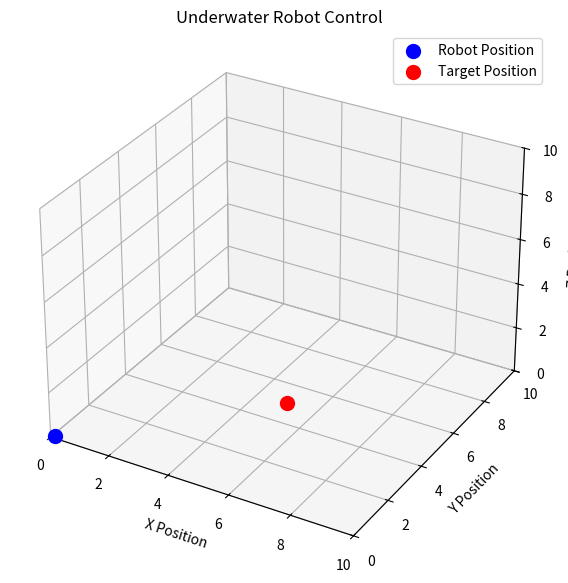
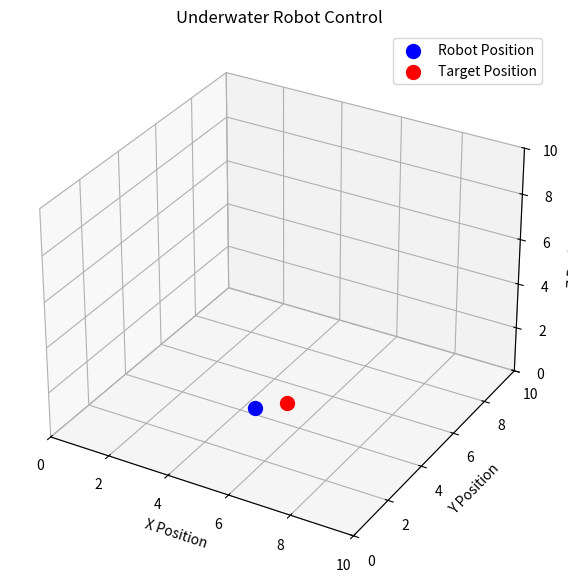
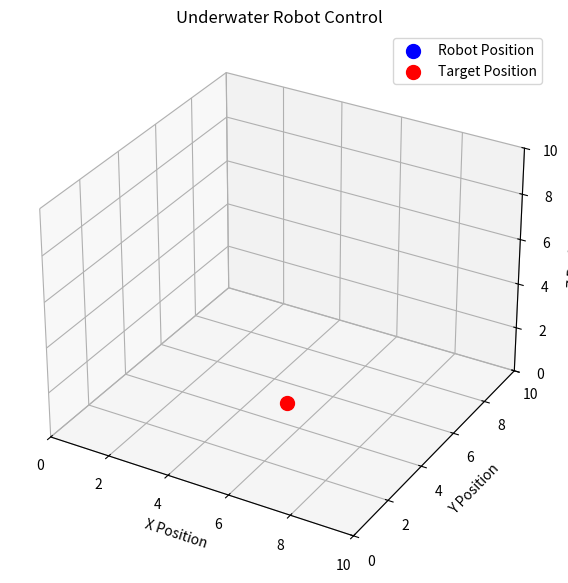
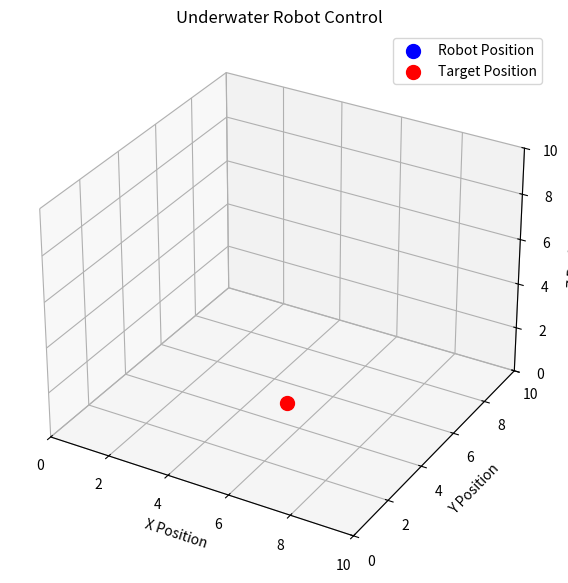
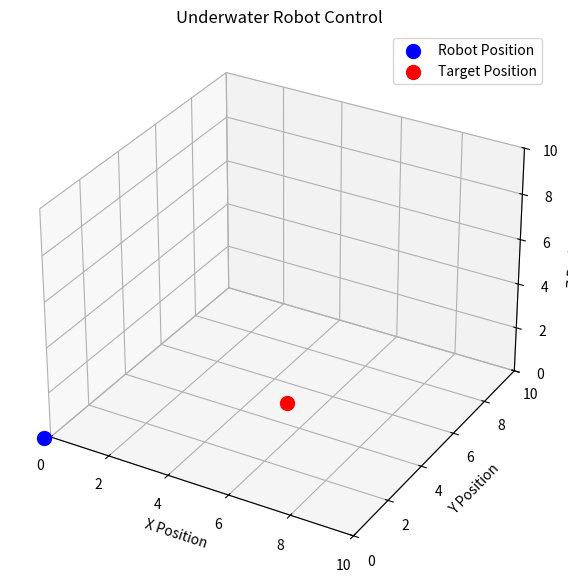
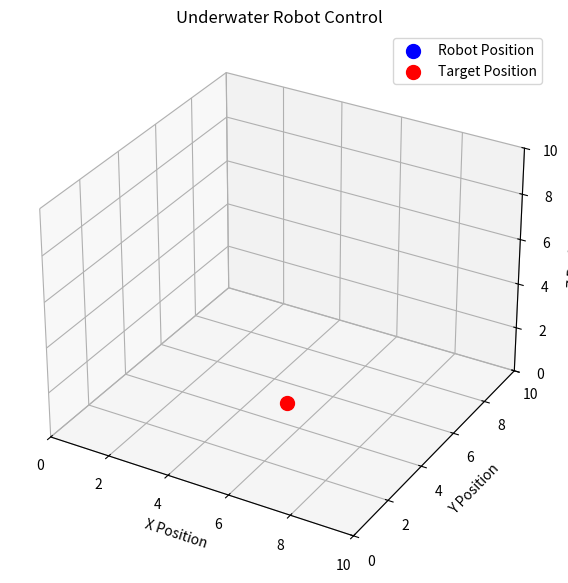
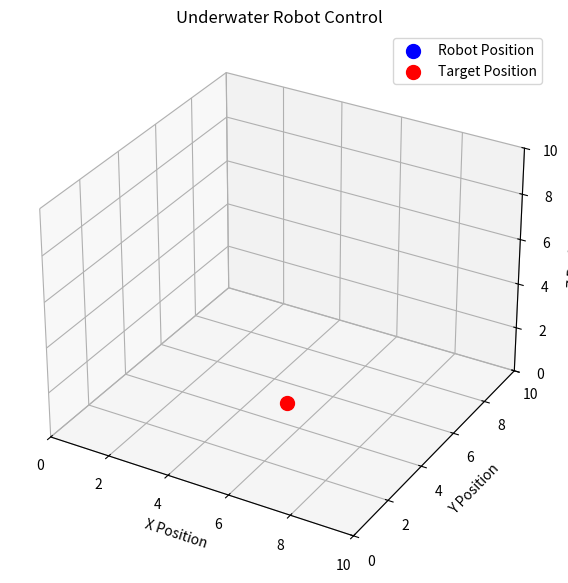
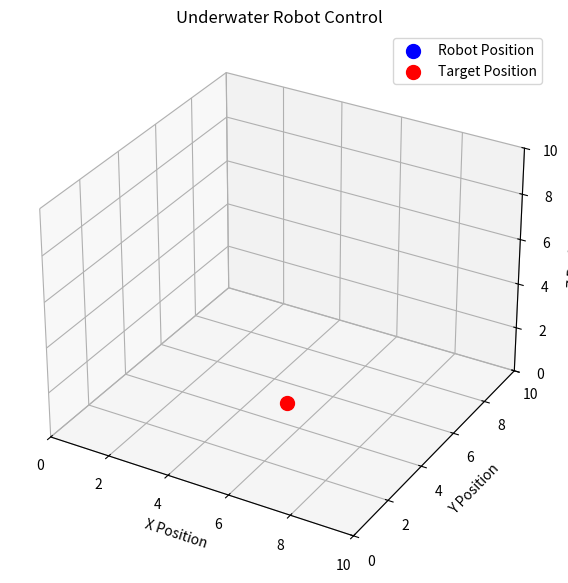
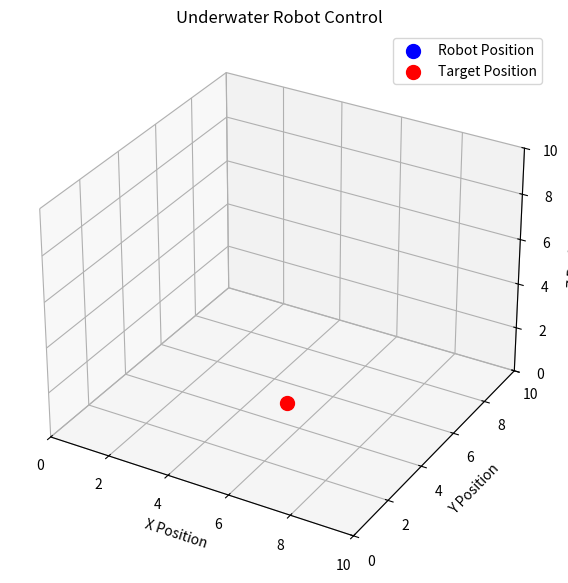
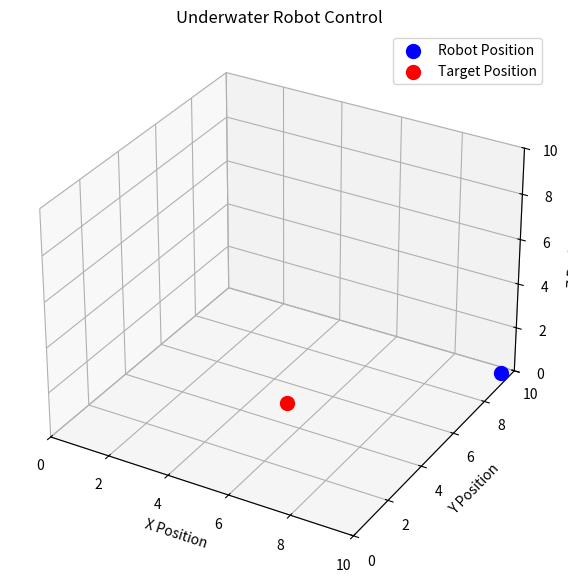

Here is the Python script that generated these plots, in order:
"""
Project 670: Underwater Robot Control
Description:
Underwater robots, also known as autonomous underwater vehicles (AUVs), are designed to operate in underwater environments. These robots are used for various tasks such as exploration, mapping, and monitoring. Due to the complex and dynamic nature of underwater environments (e.g., currents, obstacles), controlling these robots can be challenging. In this project, we will simulate an underwater robot control system using a basic PID controller for depth and position control in a 2D plane (x, y, z). We will focus on maintaining the robot at a constant depth and moving it to a target position while considering forces like gravity and buoyancy.
"""

import numpy as np
import matplotlib.pyplot as plt
 
# 1. Define the Underwater Robot class
class UnderwaterRobot:
    def __init__(self, initial_position=np.array([0.0, 0.0, 0.0]), target_position=np.array([5.0, 5.0, 0.0])):
        self.position = initial_position  # Initial position (x, y, z)
        self.target_position = target_position  # Target position (x, y, z)
        self.velocity = np.array([0.0, 0.0, 0.0])  # Initial velocity (x, y, z)
        
        # PID controller gains
        self.kp = np.array([1.0, 1.0, 1.0])  # Proportional gain
        self.ki = np.array([0.1, 0.1, 0.1])  # Integral gain
        self.kd = np.array([0.5, 0.5, 0.5])  # Derivative gain
        
        # For the PID control
        self.error_integral = np.array([0.0, 0.0, 0.0])  # Integral of the error
        self.previous_error = np.array([0.0, 0.0, 0.0])  # Previous error for derivative term
 
    def pid_control(self):
        """
        Compute the control signal using PID control.
        :return: Control signal for underwater robot (desired acceleration in x, y, z)
        """
        # Calculate the error (difference between target and current position)
        error = self.target_position - self.position
        self.error_integral += error  # Integrate the error over time
        error_derivative = error - self.previous_error  # Derivative of the error
        
        # PID control law
        control_signal = (self.kp * error + self.ki * self.error_integral + self.kd * error_derivative)
        
        # Update the previous error for the next iteration
        self.previous_error = error
        
        return control_signal
 
    def update_position(self, dt):
        """
        Update the robot's position and velocity using PID control.
        :param dt: Time step for simulation
        """
        control_signal = self.pid_control()
        
        # Update the velocity and position (using simple dynamics: v = u * dt, x = x + v * dt)
        self.velocity += control_signal * dt
        self.position += self.velocity * dt
 
    def plot(self):
        """
        Visualize the underwater robot's position in 3D space.
        """
        fig = plt.figure(figsize=(10, 7))
        ax = fig.add_subplot(111, projection='3d')
        ax.scatter(self.position[0], self.position[1], self.position[2], color='blue', s=100, label="Robot Position")
        ax.scatter(self.target_position[0], self.target_position[1], self.target_position[2], color='red', s=100, label="Target Position")
        
        ax.set_xlim([0, 10])
        ax.set_ylim([0, 10])
        ax.set_zlim([0, 10])
        
        ax.set_xlabel('X Position')
        ax.set_ylabel('Y Position')
        ax.set_zlabel('Z Position')
        ax.set_title("Underwater Robot Control")
        ax.legend()
        plt.show()
 
# 2. Initialize the underwater robot and simulate its movement
robot = UnderwaterRobot(initial_position=np.array([0.0, 0.0, 0.0]), target_position=np.array([5.0, 5.0, 0.0]))
 
# 3. Simulate the robot movement for 100 steps
time_steps = 100
for step in range(time_steps):
    robot.update_position(dt=0.1)  # 0.1s time step
    if step % 10 == 0:  # Plot every 10 steps
        robot.plot()